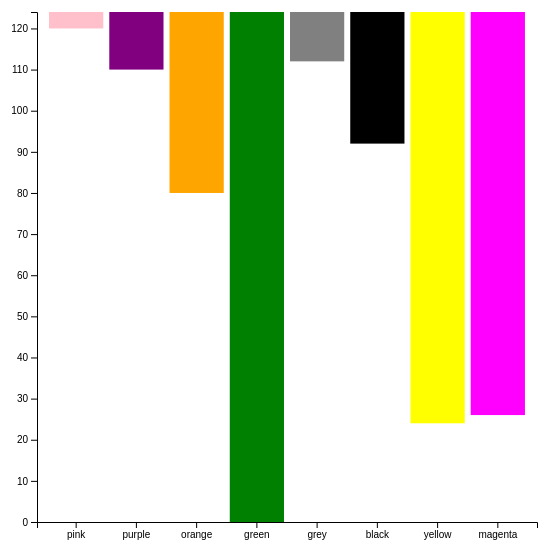
D3 v5 page, settled after 360 driven frames (6 s of simulated time); the page loaded 1 data file(s).


// ── app.js
const canvas = d3.select(".canva");

// Add an svg element
const svg = canvas.append("svg")
            .attr("width", 600)
            .attr("height", 600 );


const margin = {
        top: 20,
        right: 20,
        bottom: 70,
        left: 70
}

// this is the standard way to set your graph height and width
const graphWidth = 600 - margin.left - margin.right;
const graphHeight = 600 - margin.top - margin.bottom;

const graph = svg.append("g")
                .attr("width", graphWidth) // Creating a group
                .attr("height", graphHeight)
                .attr("transform", `translate(${margin.left},
                    ${margin.top})`);

const rect = graph.selectAll("rect");

// Create axes group
const xAxisGroup = graph.append("g")
        .attr("transform", `translate(0, ${graphHeight})`);
const yAxisGroup = graph.append("g");

// create Json

d3.json('text.json')
    .then(data => {
        console.log(data);

        const y = d3.scaleLinear()
                .domain([0, d3.max(data, d => d.height)])
                .range([graphHeight, 0]);


        const x = d3.scaleBand()
                    .domain(data.map(item => item.fill))
                    .range([0, 500])
                    .paddingInner(0.1)
                    .paddingOuter(0.2);


        rect.data(data)
            .enter().append("rect")
            .attr("width", x.bandwidth)
            .attr("height", (d, i) => graphHeight-y(d.height))
            .attr("fill", (d) => d.fill)
            .attr("x", (d,i) => x(d.fill))


        const xAxis = d3.axisBottom(x);
        const yAxis = d3.axisLeft(y);

        xAxisGroup.call(xAxis)
        yAxisGroup.call(yAxis)

    })

### data: text.json
[
 {
  "width": 25,
  "height": 4,
  "fill": "pink"
 },
 {
  "width": 25,
  "height": 14,
  "fill": "purple"
 },
 {
  "width": 25,
  "height": 44,
  "fill": "orange"
 },
 {
  "width": 25,
  "height": 124,
  "fill": "green"
 },
 {
  "width": 25,
  "height": 12,
  "fill": "grey"
 },
 {
  "width": 25,
  "height": 32,
  "fill": "black"
 },
 {
  "width": 25,
  "height": 100,
  "fill": "yellow"
 },
 {
  "width": 25,
  "height": 98,
  "fill": "magenta"
 }
]